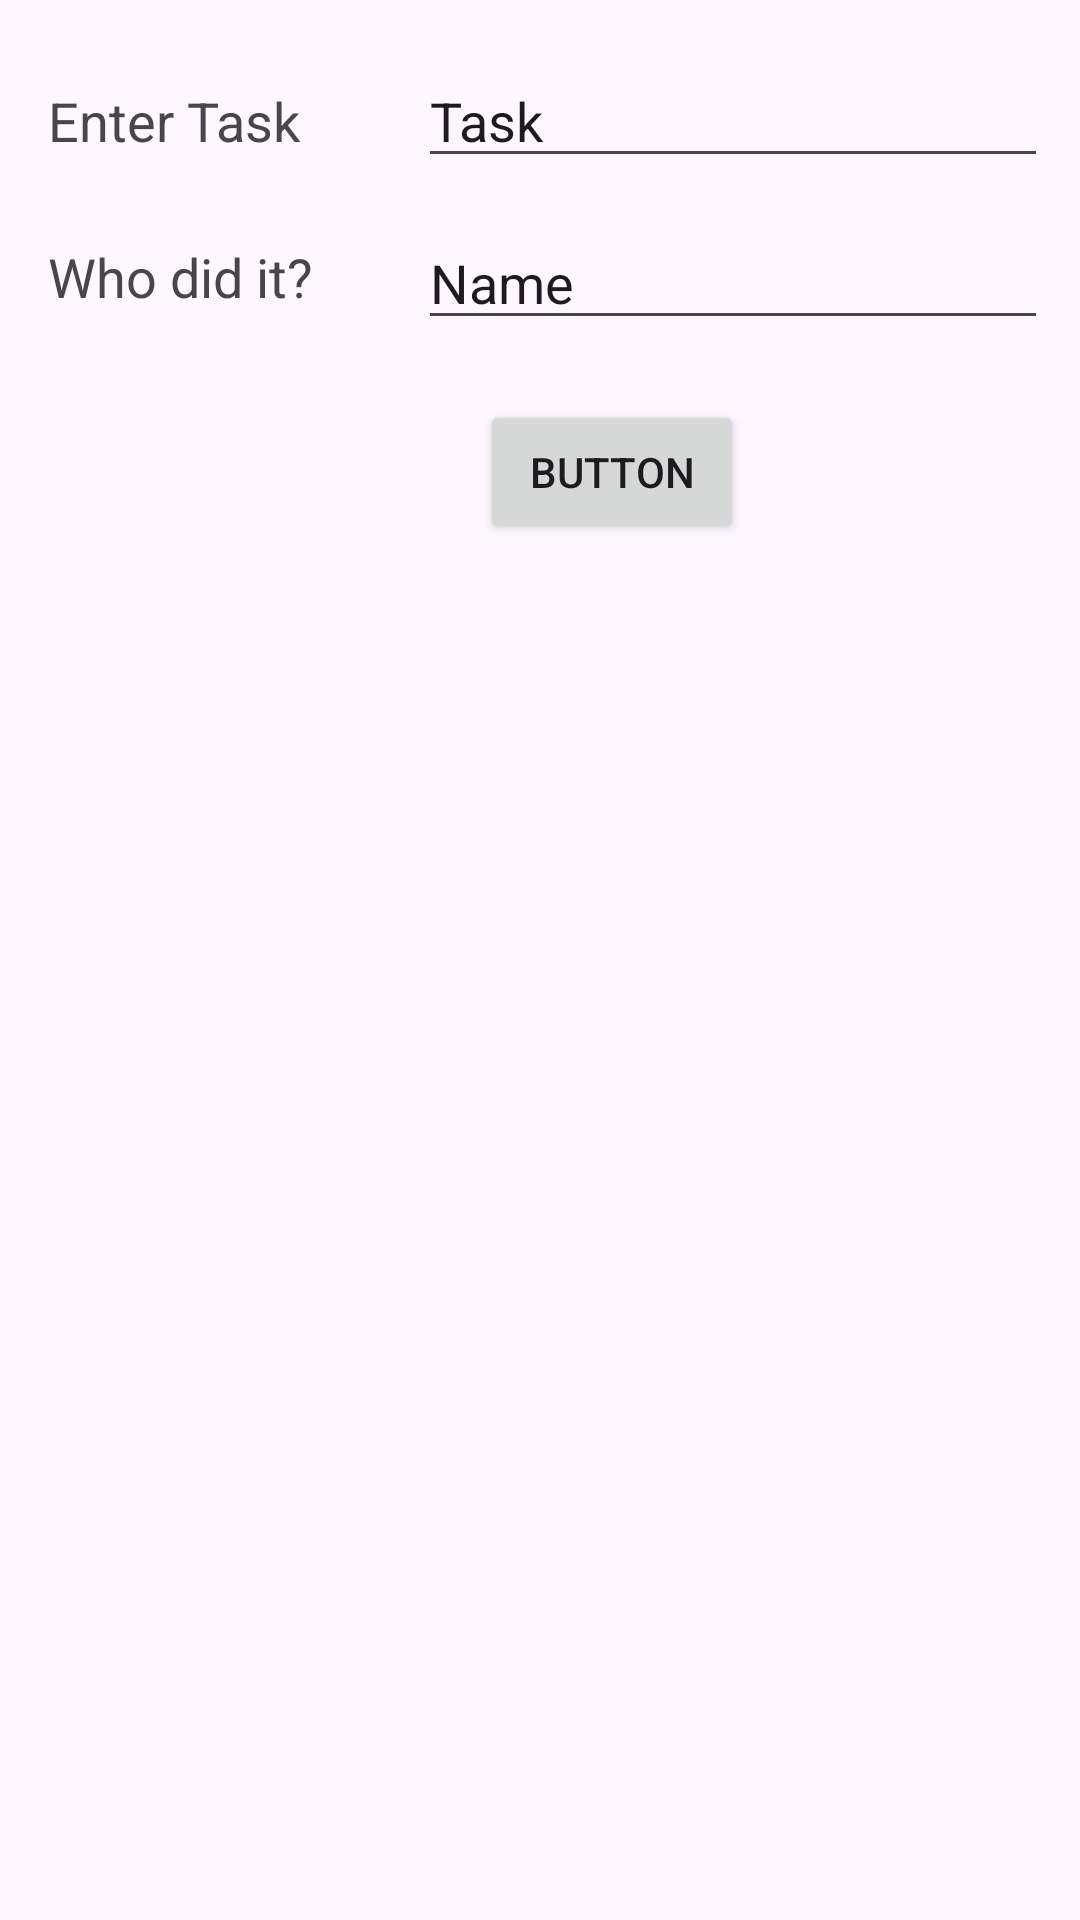

Android layout source for this screen:
<!-- AndroidManifest.xml: application theme Theme.TaskTrackerDeMille -->
<!-- res/layout/fragment_enter.xml -->
<?xml version="1.0" encoding="utf-8"?>
<FrameLayout xmlns:android="http://schemas.android.com/apk/res/android"
    xmlns:app="http://schemas.android.com/apk/res-auto"
    xmlns:tools="http://schemas.android.com/tools"
    android:id="@+id/submit"
    android:layout_width="match_parent"
    android:layout_height="match_parent"
    tools:context=".EnterFragment">

    

    <androidx.constraintlayout.widget.ConstraintLayout
        android:layout_width="match_parent"
        android:layout_height="match_parent">

        <TextView
            android:id="@+id/enterTask"
            android:layout_width="wrap_content"
            android:layout_height="wrap_content"
            android:layout_marginStart="16dp"
            android:layout_marginTop="28dp"
            android:text="@string/enter_task"
            android:textSize="18sp"
            app:layout_constraintStart_toStartOf="parent"
            app:layout_constraintTop_toTopOf="parent" />

        <TextView
            android:id="@+id/whoDunnit"
            android:layout_width="wrap_content"
            android:layout_height="wrap_content"
            android:layout_marginStart="16dp"
            android:layout_marginTop="80dp"
            android:text="@string/who_did_it"
            android:textSize="18sp"
            app:layout_constraintStart_toStartOf="parent"
            app:layout_constraintTop_toTopOf="parent" />

        <EditText
            android:id="@+id/taskName"
            android:layout_width="wrap_content"
            android:layout_height="wrap_content"
            android:layout_marginStart="39dp"
            android:layout_marginTop="18dp"
            android:ems="10"
            android:inputType="text"
            android:text="Task"
            app:layout_constraintStart_toEndOf="@+id/enterTask"
            app:layout_constraintTop_toTopOf="parent" />

        <EditText
            android:id="@+id/personName"
            android:layout_width="wrap_content"
            android:layout_height="wrap_content"
            android:layout_marginStart="39dp"
            android:layout_marginTop="72dp"
            android:ems="10"
            android:inputType="text"
            android:text="Name"
            app:layout_constraintStart_toEndOf="@+id/enterTask"
            app:layout_constraintTop_toTopOf="parent" />

        <Button
            android:id="@+id/button"
            android:layout_width="wrap_content"
            android:layout_height="wrap_content"
            android:layout_marginStart="160dp"
            android:layout_marginTop="20dp"
            android:text="Button"
            app:layout_constraintStart_toStartOf="parent"
            app:layout_constraintTop_toBottomOf="@+id/personName" />
    </androidx.constraintlayout.widget.ConstraintLayout>

</FrameLayout>
<!-- resources referenced by this layout -->
<resources>
  <string name="enter_task">Enter Task</string>
  <string name="who_did_it">Who did it?</string>
  <style name="Theme.TaskTrackerDeMille" parent="Base.Theme.TaskTrackerDeMille" />
  <style name="Base.Theme.TaskTrackerDeMille" parent="Theme.Material3.DayNight.NoActionBar">
          
          
      </style>
</resources>
